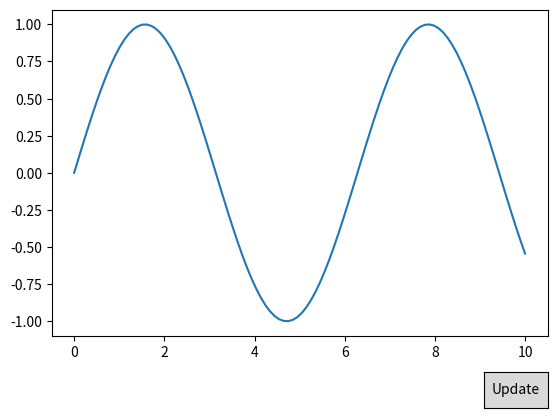

Write Python code to recreate this figure.
import numpy as np
import matplotlib.pyplot as plt
from matplotlib.widgets import Button

# Sample data
x = np.linspace(0, 10, 100)
y = np.sin(x)

fig, ax = plt.subplots()
plt.subplots_adjust(bottom=0.2)  # Adjust subplot to make room for the button
line, = ax.plot(x, y)

# Define the button's location and size [left, bottom, width, height]
button_ax = plt.axes([0.8, 0.05, 0.1, 0.075])
button = Button(button_ax, 'Update')

# Define the action to be taken when the button is clicked
def update(event):
    y_new = np.cos(x)  # New data to plot
    line.set_ydata(y_new)
    plt.draw()

# Link the button with the update function
button.on_clicked(update)

plt.show()
